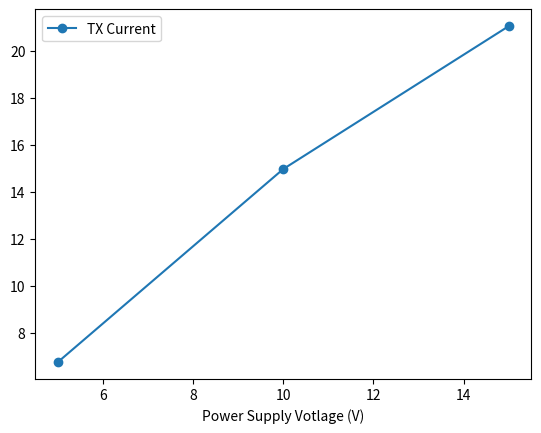
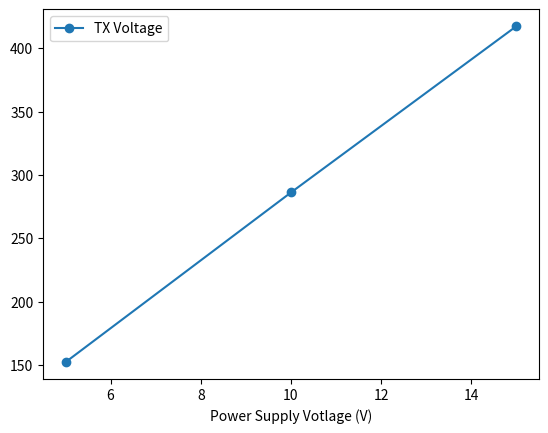
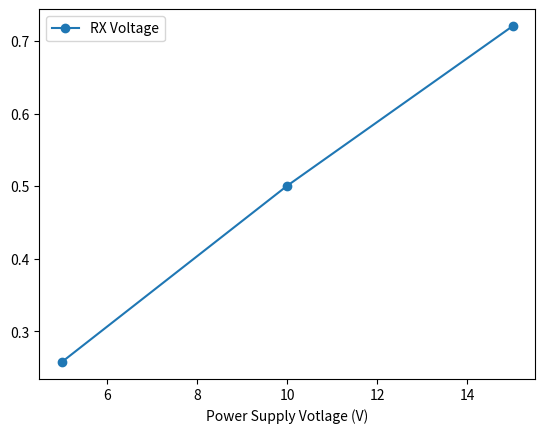

Generate these figures, in order, with matplotlib:
import matplotlib.pyplot as plt

V = [5, 10, 15]
TX_I = [6.7537, 14.978, 21.064]
TX_V = [152.24, 286.18, 417.43]
RX_V = [257.7e-3, 0.50062, 0.72056]

plt.figure()
plt.plot(V, TX_I, 'o-', label='TX Current')
plt.xlabel('Power Supply Votlage (V)')
plt.legend()
plt.show()

plt.figure()
plt.plot(V, TX_V, 'o-', label='TX Voltage')
plt.xlabel('Power Supply Votlage (V)')
plt.legend()
plt.show()

plt.figure()
plt.plot(V, RX_V, 'o-', label='RX Voltage')
plt.xlabel('Power Supply Votlage (V)')
plt.legend()
plt.show()
